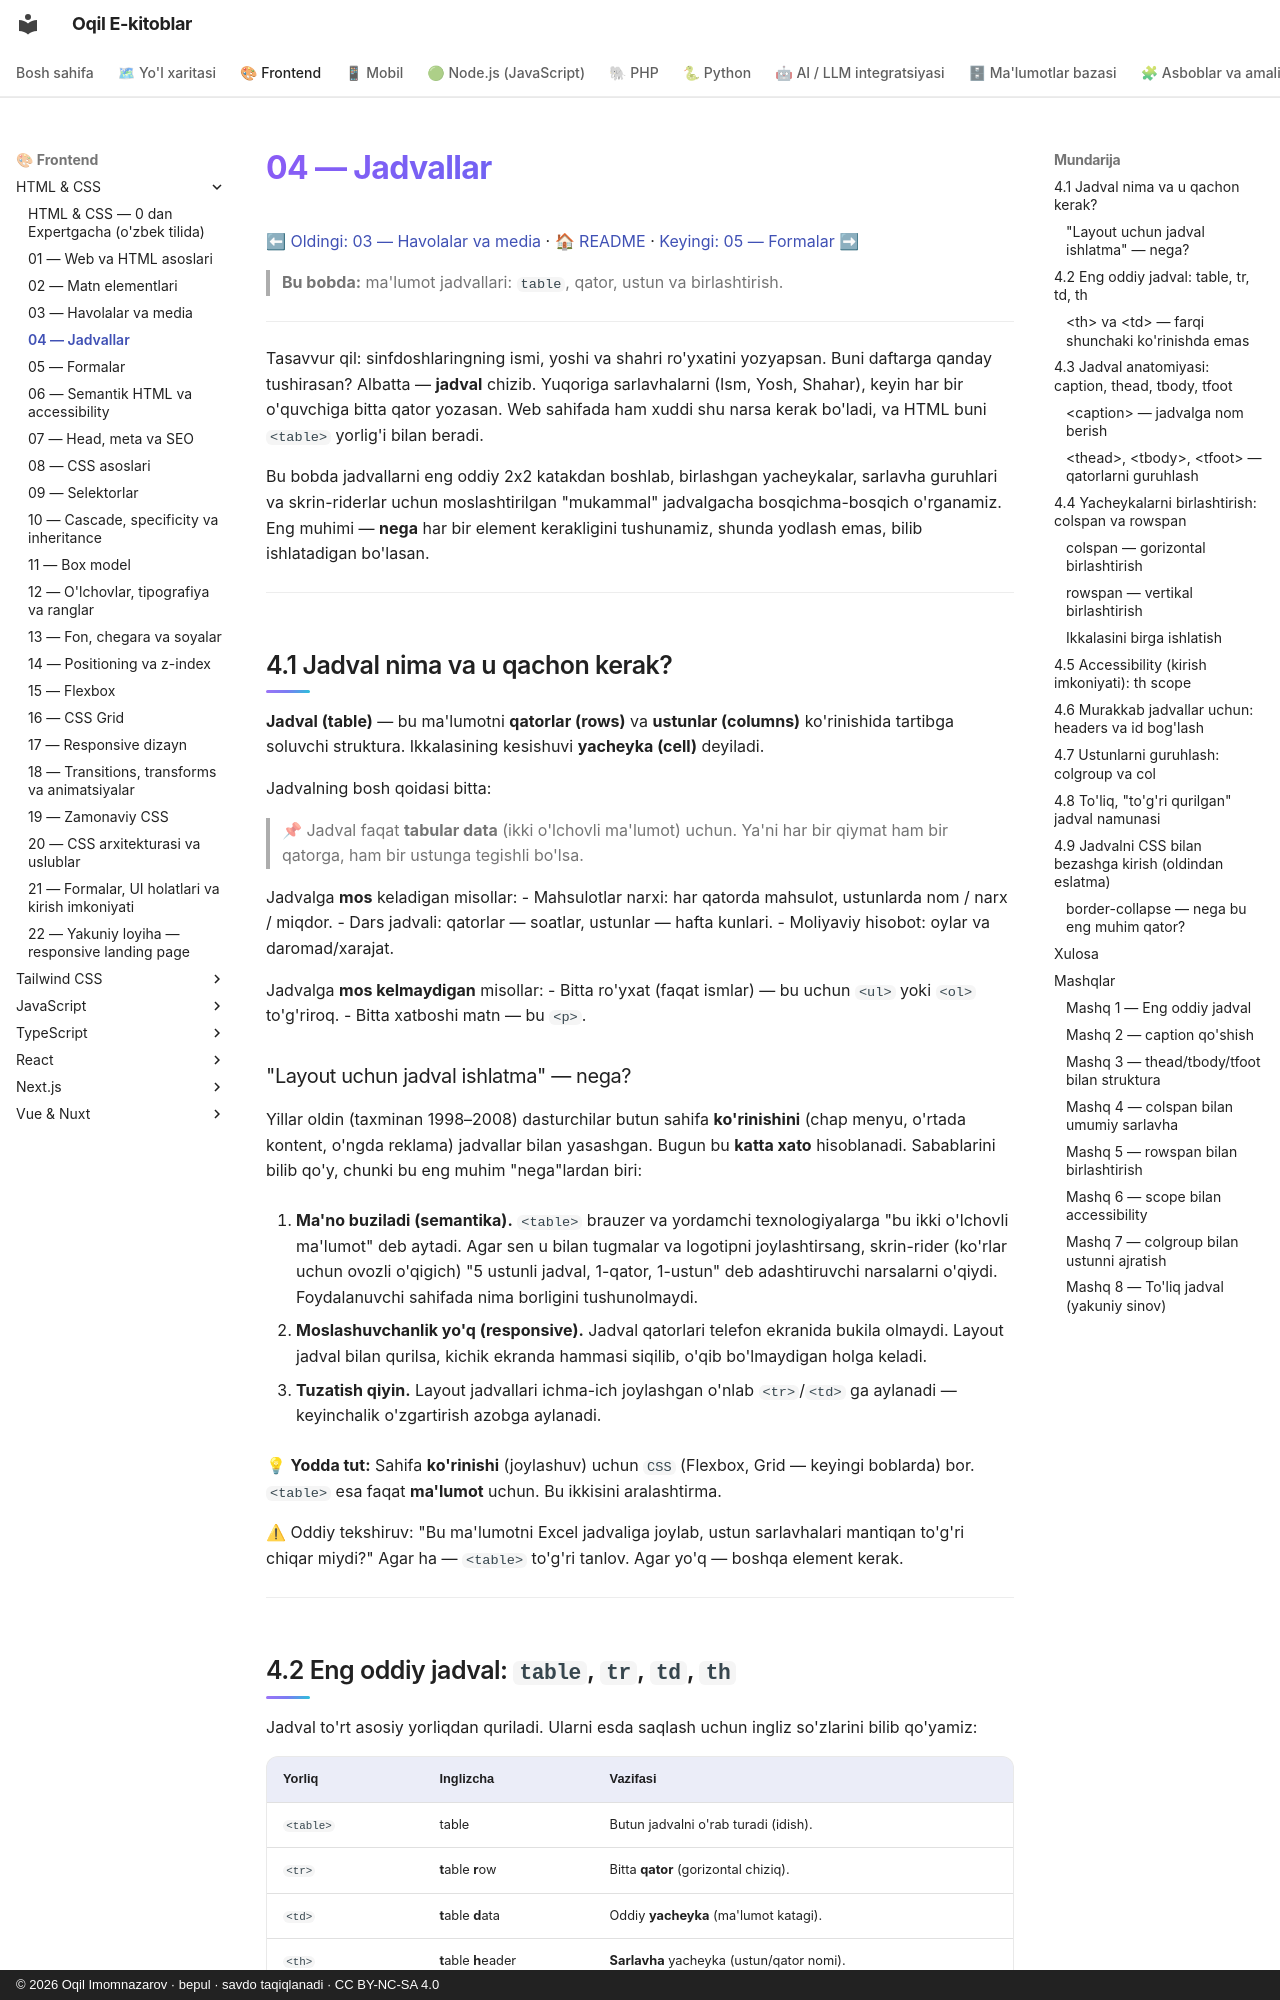

repository: iOqil/e-book · page: html-css/04-jadvallar/index.html · generator: mkdocs · copyright: © 2026 Oqil Imomnazarov · bepul · savdo taqiqlanadi · CC BY-NC-SA 4.0

# 04 — Jadvallar

[⬅ Oldingi: 03 — Havolalar va media](./03-havolalar-media.md) · [🏠 README](./README.md) · [Keyingi: 05 — Formalar ➡](./05-formalar.md)

> **Bu bobda:** ma'lumot jadvallari: `table`, qator, ustun va birlashtirish.

---

Tasavvur qil: sinfdoshlaringning ismi, yoshi va shahri ro'yxatini yozyapsan. Buni daftarga qanday tushirasan? Albatta — **jadval** chizib. Yuqoriga sarlavhalarni (Ism, Yosh, Shahar), keyin har bir o'quvchiga bitta qator yozasan. Web sahifada ham xuddi shu narsa kerak bo'ladi, va HTML buni `<table>` yorlig'i bilan beradi.

Bu bobda jadvallarni eng oddiy 2x2 katakdan boshlab, birlashgan yacheykalar, sarlavha guruhlari va skrin-riderlar uchun moslashtirilgan "mukammal" jadvalgacha bosqichma-bosqich o'rganamiz. Eng muhimi — **nega** har bir element kerakligini tushunamiz, shunda yodlash emas, bilib ishlatadigan bo'lasan.

---

## 4.1 Jadval nima va u qachon kerak?

**Jadval (table)** — bu ma'lumotni **qatorlar (rows)** va **ustunlar (columns)** ko'rinishida tartibga soluvchi struktura. Ikkalasining kesishuvi **yacheyka (cell)** deyiladi.

Jadvalning bosh qoidasi bitta:

> 📌 Jadval faqat **tabular data** (ikki o'lchovli ma'lumot) uchun. Ya'ni har bir qiymat ham bir qatorga, ham bir ustunga tegishli bo'lsa.

Jadvalga **mos** keladigan misollar:
- Mahsulotlar narxi: har qatorda mahsulot, ustunlarda nom / narx / miqdor.
- Dars jadvali: qatorlar — soatlar, ustunlar — hafta kunlari.
- Moliyaviy hisobot: oylar va daromad/xarajat.

Jadvalga **mos kelmaydigan** misollar:
- Bitta ro'yxat (faqat ismlar) — bu uchun `<ul>` yoki `<ol>` to'g'riroq.
- Bitta xatboshi matn — bu `<p>`.
